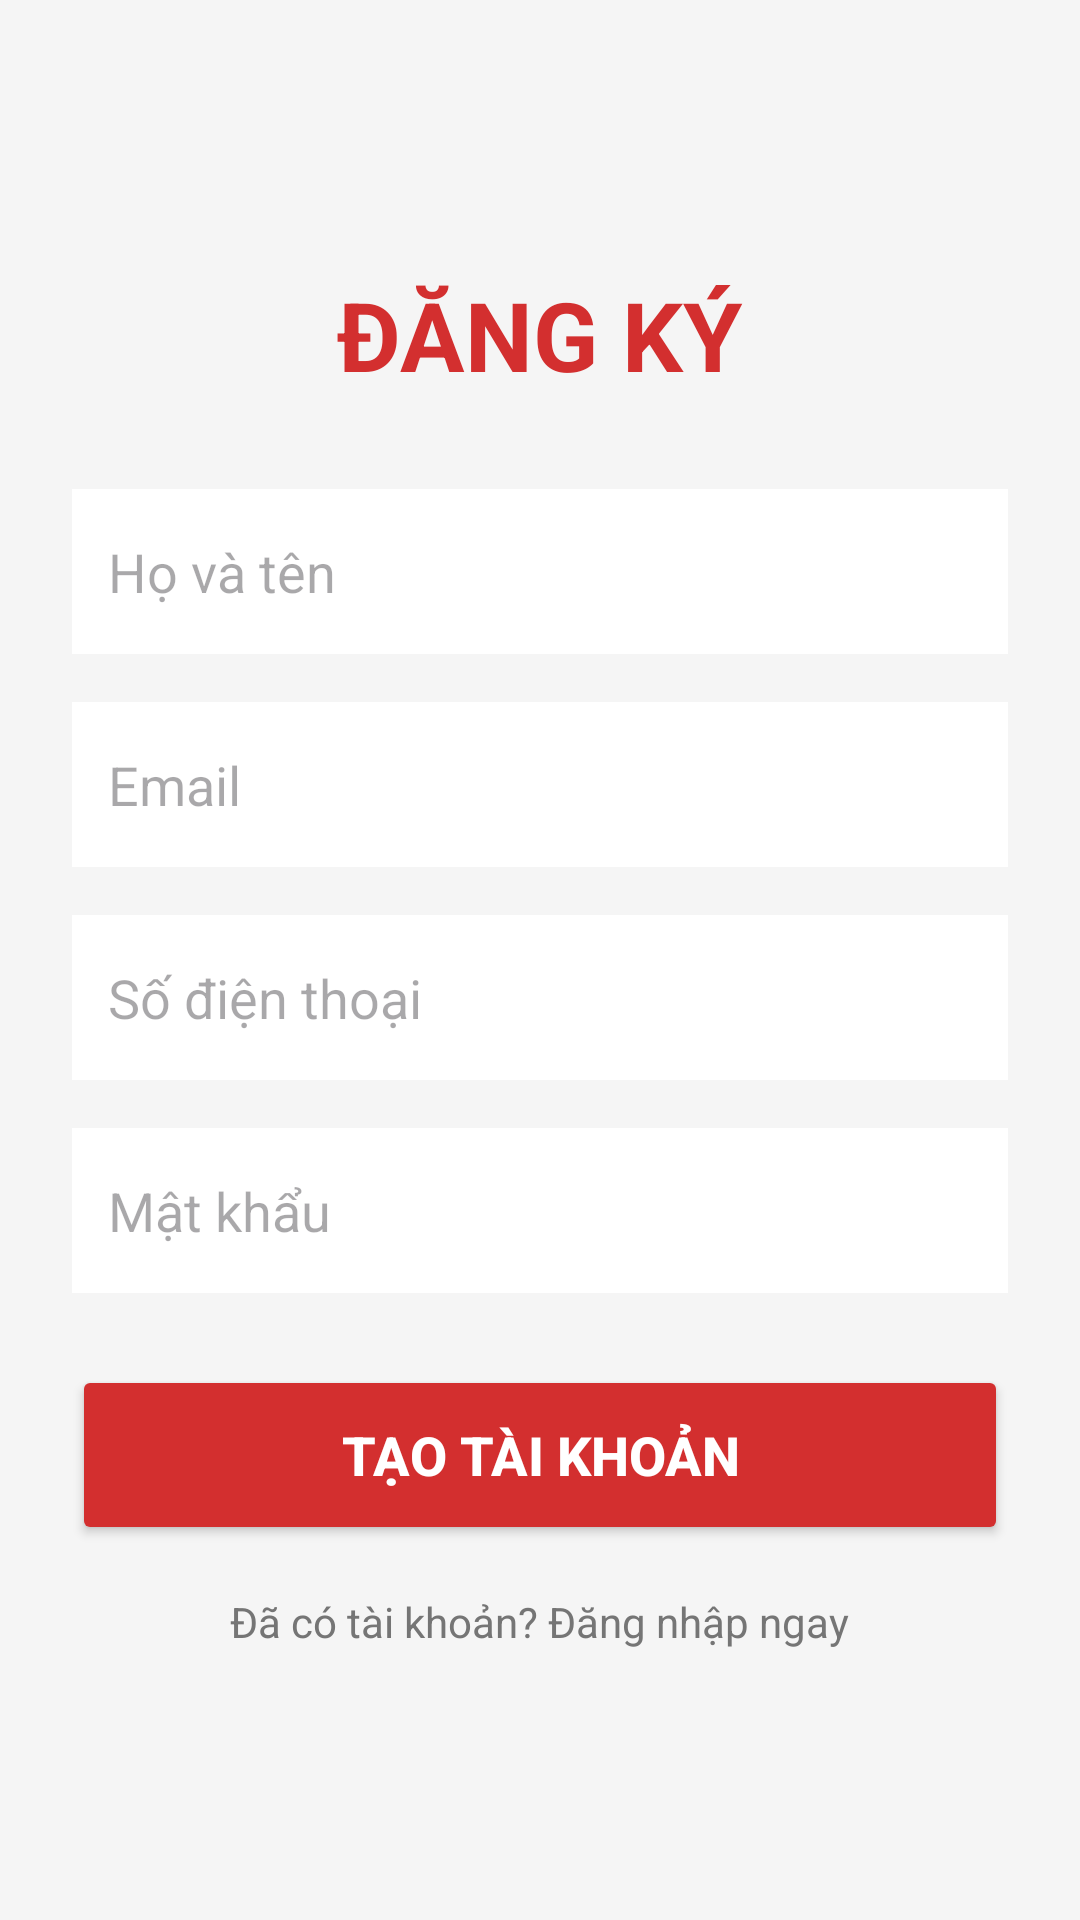

Android layout source for this screen:
<!-- AndroidManifest.xml: application theme Theme.GymMasterApp -->
<!-- res/layout/activity_register.xml -->
<?xml version="1.0" encoding="utf-8"?>
<LinearLayout xmlns:android="http://schemas.android.com/apk/res/android"
    android:layout_width="match_parent"
    android:layout_height="match_parent"
    android:orientation="vertical"
    android:padding="24dp"
    android:gravity="center"
    android:background="#F5F5F5">

    <TextView
        android:layout_width="wrap_content"
        android:layout_height="wrap_content"
        android:text="ĐĂNG KÝ"
        android:textSize="32sp"
        android:textStyle="bold"
        android:textColor="#D32F2F"
        android:layout_marginBottom="30dp"/>

    <EditText
        android:id="@+id/edtRegName"
        android:layout_width="match_parent"
        android:layout_height="55dp"
        android:hint="Họ và tên"
        android:inputType="textPersonName"
        android:background="@android:color/white"
        android:padding="12dp"
        android:layout_marginBottom="16dp"/>

    <EditText
        android:id="@+id/edtRegEmail"
        android:layout_width="match_parent"
        android:layout_height="55dp"
        android:hint="Email"
        android:inputType="textEmailAddress"
        android:background="@android:color/white"
        android:padding="12dp"
        android:layout_marginBottom="16dp"/>

    <EditText
        android:id="@+id/edtRegPhone"
        android:layout_width="match_parent"
        android:layout_height="55dp"
        android:hint="Số điện thoại"
        android:inputType="phone"
        android:background="@android:color/white"
        android:padding="12dp"
        android:layout_marginBottom="16dp"/>

    <EditText
        android:id="@+id/edtRegPass"
        android:layout_width="match_parent"
        android:layout_height="55dp"
        android:hint="Mật khẩu"
        android:inputType="textPassword"
        android:background="@android:color/white"
        android:padding="12dp"
        android:layout_marginBottom="24dp"/>

    <Button
        android:id="@+id/btnRegister"
        android:layout_width="match_parent"
        android:layout_height="60dp"
        android:text="TẠO TÀI KHOẢN"
        android:textSize="18sp"
        android:textStyle="bold"
        android:backgroundTint="#D32F2F"
        android:textColor="@android:color/white"/>

    <TextView
        android:id="@+id/tvLoginLink"
        android:layout_width="wrap_content"
        android:layout_height="wrap_content"
        android:text="Đã có tài khoản? Đăng nhập ngay"
        android:textColor="#757575"
        android:layout_marginTop="16dp"
        android:textSize="14sp"/>

</LinearLayout>
<!-- resources referenced by this layout -->
<resources>
  <style name="Theme.GymMasterApp" parent="Base.Theme.GymMasterApp" />
  <style name="Base.Theme.GymMasterApp" parent="Theme.Material3.DayNight.NoActionBar">
          
          
      </style>
</resources>
